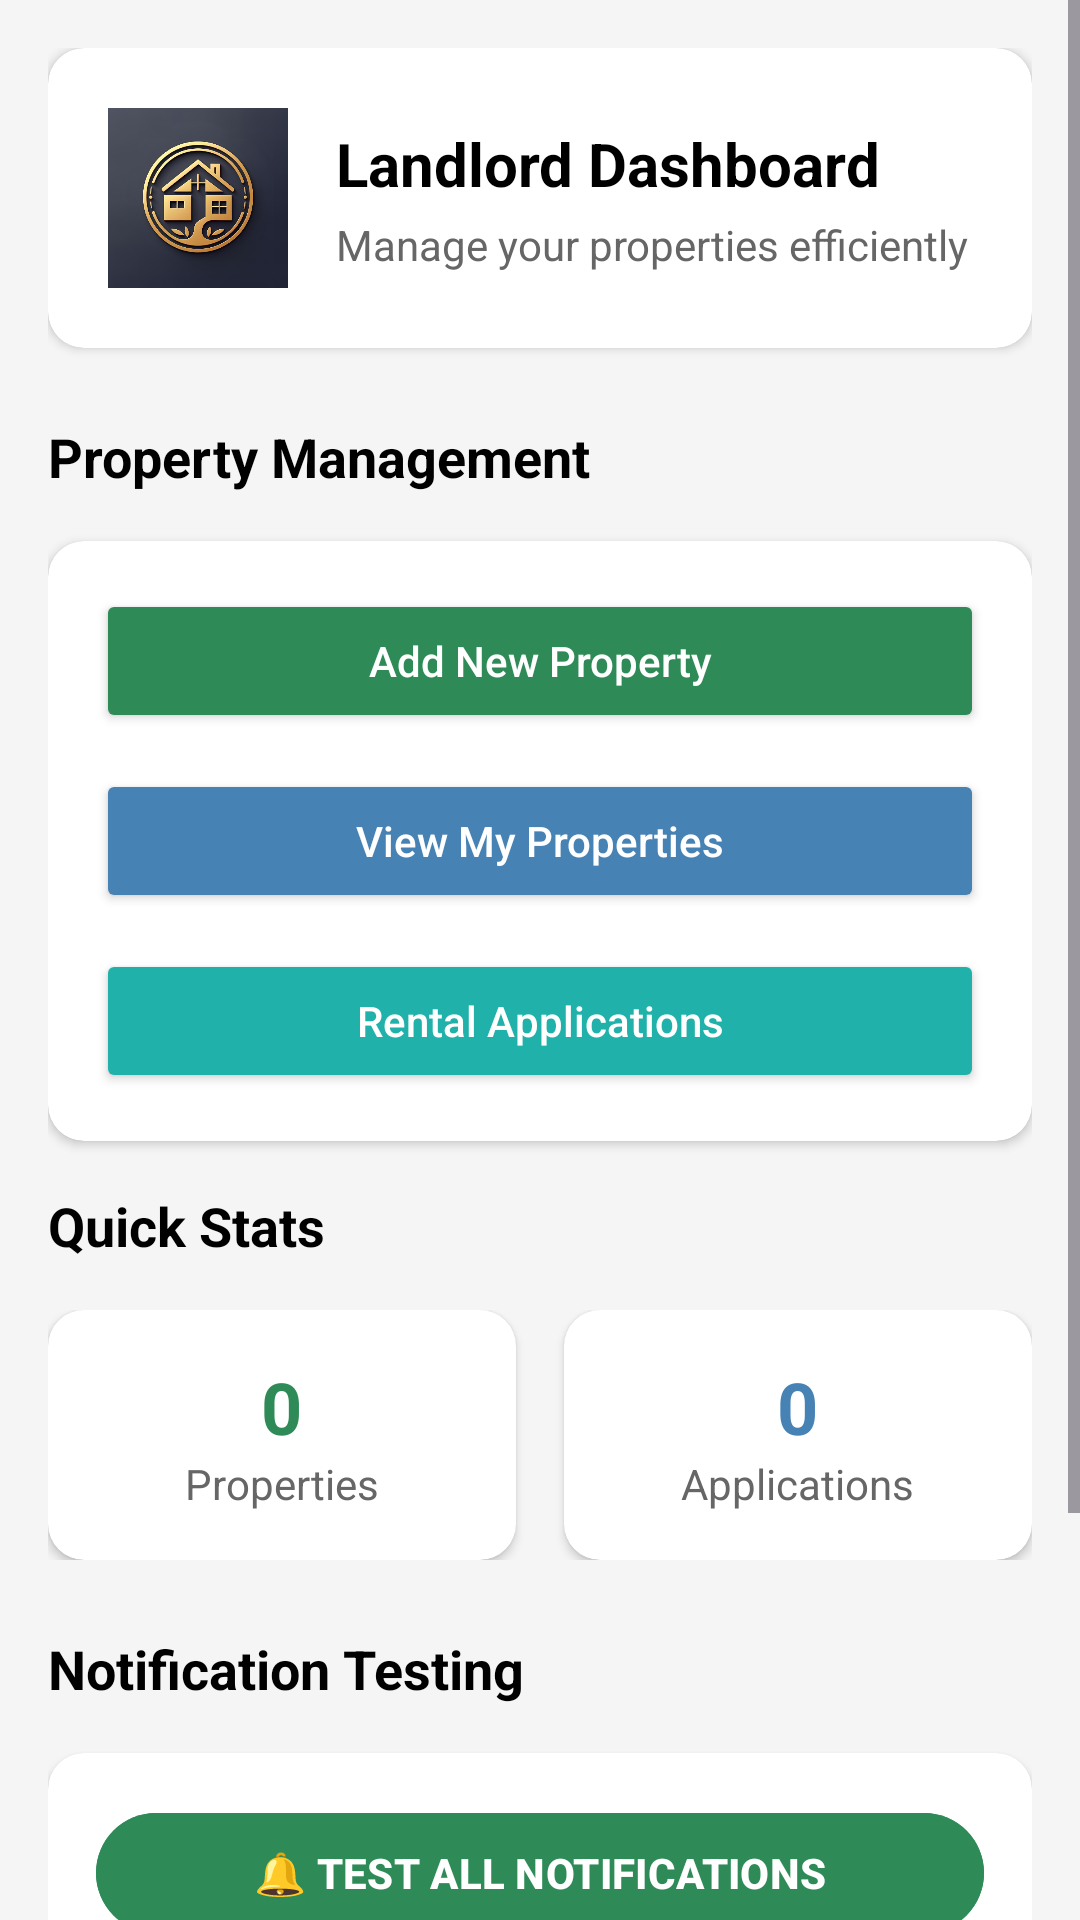

This screen was rendered from an Android layout file. Write that file and the resources it references.
<!-- AndroidManifest.xml: application theme Theme.OPSC6312FINALPOE -->
<!-- res/layout/fragment_landlord_dashboard.xml -->
<?xml version="1.0" encoding="utf-8"?>
<ScrollView xmlns:android="http://schemas.android.com/apk/res/android"
    xmlns:app="http://schemas.android.com/apk/res-auto"
    android:layout_width="match_parent"
    android:layout_height="match_parent"
    android:background="@color/gray_light">

    <LinearLayout
        android:layout_width="match_parent"
        android:layout_height="wrap_content"
        android:orientation="vertical"
        android:padding="16dp">

        
        <androidx.cardview.widget.CardView
            android:layout_width="match_parent"
            android:layout_height="wrap_content"
            android:layout_marginBottom="24dp"
            android:elevation="4dp"
            app:cardCornerRadius="12dp">

            <LinearLayout
                android:layout_width="match_parent"
                android:layout_height="wrap_content"
                android:orientation="horizontal"
                android:padding="20dp"
                android:gravity="center_vertical">

                <ImageView
                    android:layout_width="60dp"
                    android:layout_height="60dp"
                    android:src="@drawable/logo"
                    android:layout_marginEnd="16dp"
                    android:contentDescription="@string/app_name" />

                <LinearLayout
                    android:layout_width="0dp"
                    android:layout_height="wrap_content"
                    android:orientation="vertical"
                    android:layout_weight="1">

                    <TextView
                        android:layout_width="wrap_content"
                        android:layout_height="wrap_content"
                        android:text="Landlord Dashboard"
                        android:textSize="20sp"
                        android:textStyle="bold"
                        android:textColor="@color/black" />

                    <TextView
                        android:layout_width="wrap_content"
                        android:layout_height="wrap_content"
                        android:text="Manage your properties efficiently"
                        android:textColor="#666"
                        android:layout_marginTop="4dp" />
                </LinearLayout>
            </LinearLayout>
        </androidx.cardview.widget.CardView>

        
        <TextView
            android:layout_width="match_parent"
            android:layout_height="wrap_content"
            android:text="Property Management"
            android:textSize="18sp"
            android:textStyle="bold"
            android:textColor="@color/black"
            android:layout_marginBottom="16dp" />

        <androidx.cardview.widget.CardView
            android:layout_width="match_parent"
            android:layout_height="wrap_content"
            android:layout_marginBottom="16dp"
            android:elevation="4dp"
            app:cardCornerRadius="12dp">

            <LinearLayout
                android:layout_width="match_parent"
                android:layout_height="wrap_content"
                android:orientation="vertical"
                android:padding="16dp">

                <Button
                    android:id="@+id/btnAddProperty"
                    android:layout_width="match_parent"
                    android:layout_height="wrap_content"
                    android:text="Add New Property"
                    android:backgroundTint="@color/primary_green"
                    android:textColor="@android:color/white"
                    android:layout_marginBottom="12dp"
                    android:textAllCaps="false" />

                <Button
                    android:id="@+id/btnViewProperties"
                    android:layout_width="match_parent"
                    android:layout_height="wrap_content"
                    android:text="View My Properties"
                    android:backgroundTint="@color/secondary_blue"
                    android:textColor="@android:color/white"
                    android:layout_marginBottom="12dp"
                    android:textAllCaps="false" />

                <Button
                    android:id="@+id/btnViewApplications"
                    android:layout_width="match_parent"
                    android:layout_height="wrap_content"
                    android:text="Rental Applications"
                    android:backgroundTint="@color/accent_teal"
                    android:textColor="@android:color/white"
                    android:textAllCaps="false" />

            </LinearLayout>
        </androidx.cardview.widget.CardView>

        
        <TextView
            android:layout_width="match_parent"
            android:layout_height="wrap_content"
            android:text="Quick Stats"
            android:textSize="18sp"
            android:textStyle="bold"
            android:textColor="@color/black"
            android:layout_marginBottom="16dp" />

        <LinearLayout
            android:layout_width="match_parent"
            android:layout_height="wrap_content"
            android:orientation="horizontal"
            android:layout_marginBottom="24dp">

            <androidx.cardview.widget.CardView
                android:layout_width="0dp"
                android:layout_height="wrap_content"
                android:layout_weight="1"
                android:layout_marginEnd="8dp"
                android:elevation="4dp"
                app:cardCornerRadius="12dp">

                <LinearLayout
                    android:layout_width="match_parent"
                    android:layout_height="wrap_content"
                    android:orientation="vertical"
                    android:padding="16dp"
                    android:gravity="center">

                    <TextView
                        android:id="@+id/tvTotalProperties"
                        android:layout_width="wrap_content"
                        android:layout_height="wrap_content"
                        android:text="0"
                        android:textSize="24sp"
                        android:textStyle="bold"
                        android:textColor="@color/primary_green" />

                    <TextView
                        android:layout_width="wrap_content"
                        android:layout_height="wrap_content"
                        android:text="Properties"
                        android:textColor="#666" />
                </LinearLayout>
            </androidx.cardview.widget.CardView>

            <androidx.cardview.widget.CardView
                android:layout_width="0dp"
                android:layout_height="wrap_content"
                android:layout_weight="1"
                android:layout_marginStart="8dp"
                android:elevation="4dp"
                app:cardCornerRadius="12dp">

                <LinearLayout
                    android:layout_width="match_parent"
                    android:layout_height="wrap_content"
                    android:orientation="vertical"
                    android:padding="16dp"
                    android:gravity="center">

                    <TextView
                        android:id="@+id/tvActiveApplications"
                        android:layout_width="wrap_content"
                        android:layout_height="wrap_content"
                        android:text="0"
                        android:textSize="24sp"
                        android:textStyle="bold"
                        android:textColor="@color/secondary_blue" />

                    <TextView
                        android:layout_width="wrap_content"
                        android:layout_height="wrap_content"
                        android:text="Applications"
                        android:textColor="#666" />
                </LinearLayout>
            </androidx.cardview.widget.CardView>
        </LinearLayout>

        
        <TextView
            android:layout_width="match_parent"
            android:layout_height="wrap_content"
            android:text="Notification Testing"
            android:textSize="18sp"
            android:textStyle="bold"
            android:textColor="@color/black"
            android:layout_marginBottom="16dp" />

        <androidx.cardview.widget.CardView
            android:layout_width="match_parent"
            android:layout_height="wrap_content"
            android:layout_marginBottom="16dp"
            android:elevation="4dp"
            app:cardCornerRadius="12dp">

            <LinearLayout
                android:layout_width="match_parent"
                android:layout_height="wrap_content"
                android:orientation="vertical"
                android:padding="16dp">

                
                <com.google.android.material.button.MaterialButton
                    android:id="@+id/btnTestNotifications"
                    android:layout_width="match_parent"
                    android:layout_height="wrap_content"
                    android:text="🔔 TEST ALL NOTIFICATIONS"
                    android:textAllCaps="false"
                    android:textStyle="bold"
                    android:backgroundTint="@color/primary_green"
                    android:textColor="@android:color/white"
                    android:layout_marginBottom="12dp"
                    android:elevation="4dp" />

                
                <LinearLayout
                    android:layout_width="match_parent"
                    android:layout_height="wrap_content"
                    android:orientation="horizontal"
                    android:layout_marginBottom="8dp">

                    <Button
                        android:id="@+id/btnTestRent"
                        android:layout_width="0dp"
                        android:layout_height="wrap_content"
                        android:layout_weight="1"
                        android:layout_marginEnd="4dp"
                        android:text="💰 Rent Test"
                        android:textSize="12sp"
                        android:backgroundTint="@color/secondary_blue"
                        android:textColor="@android:color/white" />

                    <Button
                        android:id="@+id/btnTestProperty"
                        android:layout_width="0dp"
                        android:layout_height="wrap_content"
                        android:layout_weight="1"
                        android:layout_marginStart="4dp"
                        android:text="🏠 Property Test"
                        android:textSize="12sp"
                        android:backgroundTint="@color/accent_teal"
                        android:textColor="@android:color/white" />

                </LinearLayout>

                
                <Button
                    android:id="@+id/btnQuickTest"
                    android:layout_width="wrap_content"
                    android:layout_height="wrap_content"
                    android:text="🚀 Quick Test"
                    android:layout_gravity="center_horizontal"
                    android:backgroundTint="@color/light_green"
                    android:textColor="@color/black" />

            </LinearLayout>
        </androidx.cardview.widget.CardView>

    </LinearLayout>
</ScrollView>
<!-- resources referenced by this layout -->
<resources>
  <color name="accent_teal">#FF20B2AA</color>
  <color name="black">#FF000000</color>
  <color name="gray_light">#FFF5F5F5</color>
  <color name="light_green">#E8F5E9</color>
  <color name="primary_green">#FF2E8B57</color>
  <color name="secondary_blue">#FF4682B4</color>
  <!-- drawable logo: png bitmap (drawable, 171389 bytes) -->
  <string name="app_name">BreezyNest</string>
  <style name="Theme.OPSC6312FINALPOE" parent="Base.Theme.OPSC6312FINALPOE" />
  <style name="Base.Theme.OPSC6312FINALPOE" parent="Theme.Material3.DayNight">
          <item name="colorPrimary">@color/primary_green</item>
          <item name="colorPrimaryVariant">@color/light_green</item>
          <item name="colorOnPrimary">@color/black</item>
          <item name="colorSecondary">@color/secondary_blue</item>
          <item name="colorSecondaryVariant">@color/accent_teal</item>
          <item name="colorOnSecondary">@color/black</item>
          <item name="android:statusBarColor">?attr/colorPrimaryVariant</item>
      </style>
</resources>
